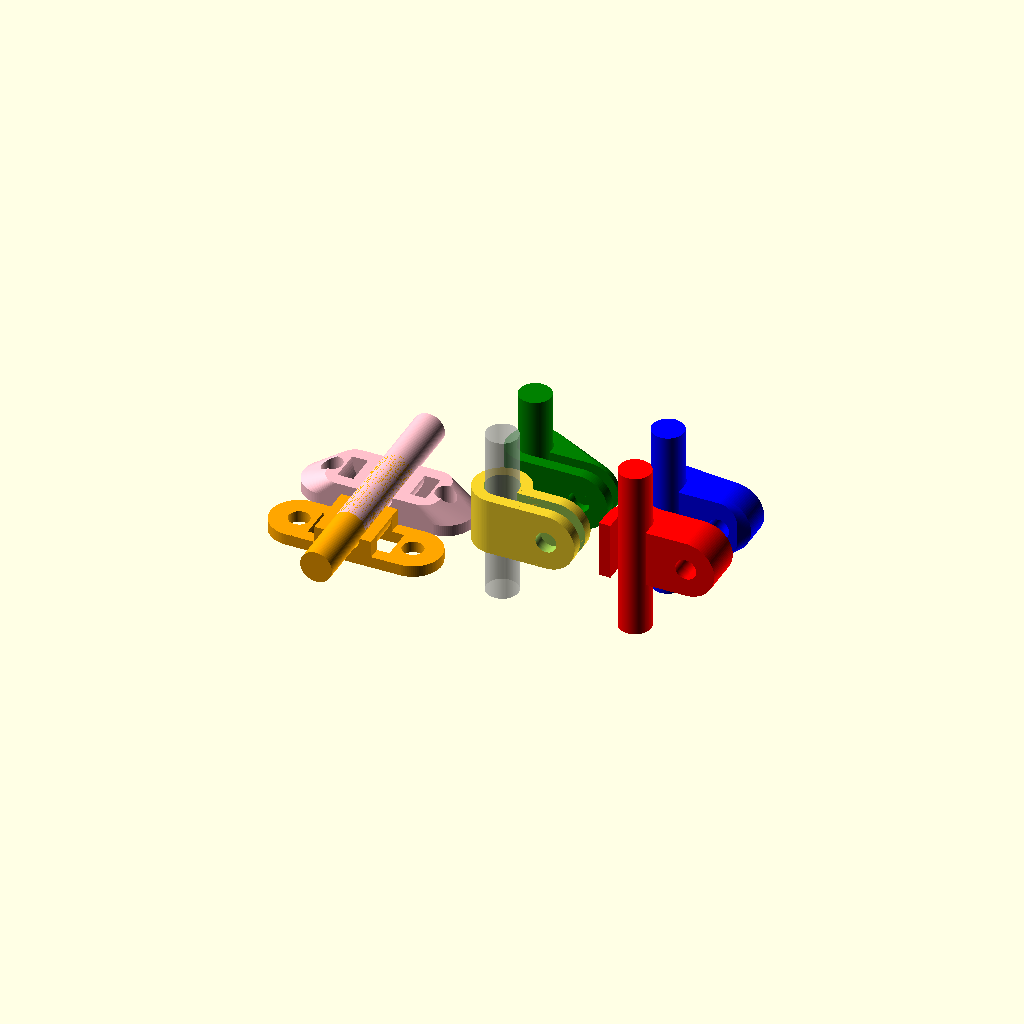
Cell 1 — every parameter at its default value.
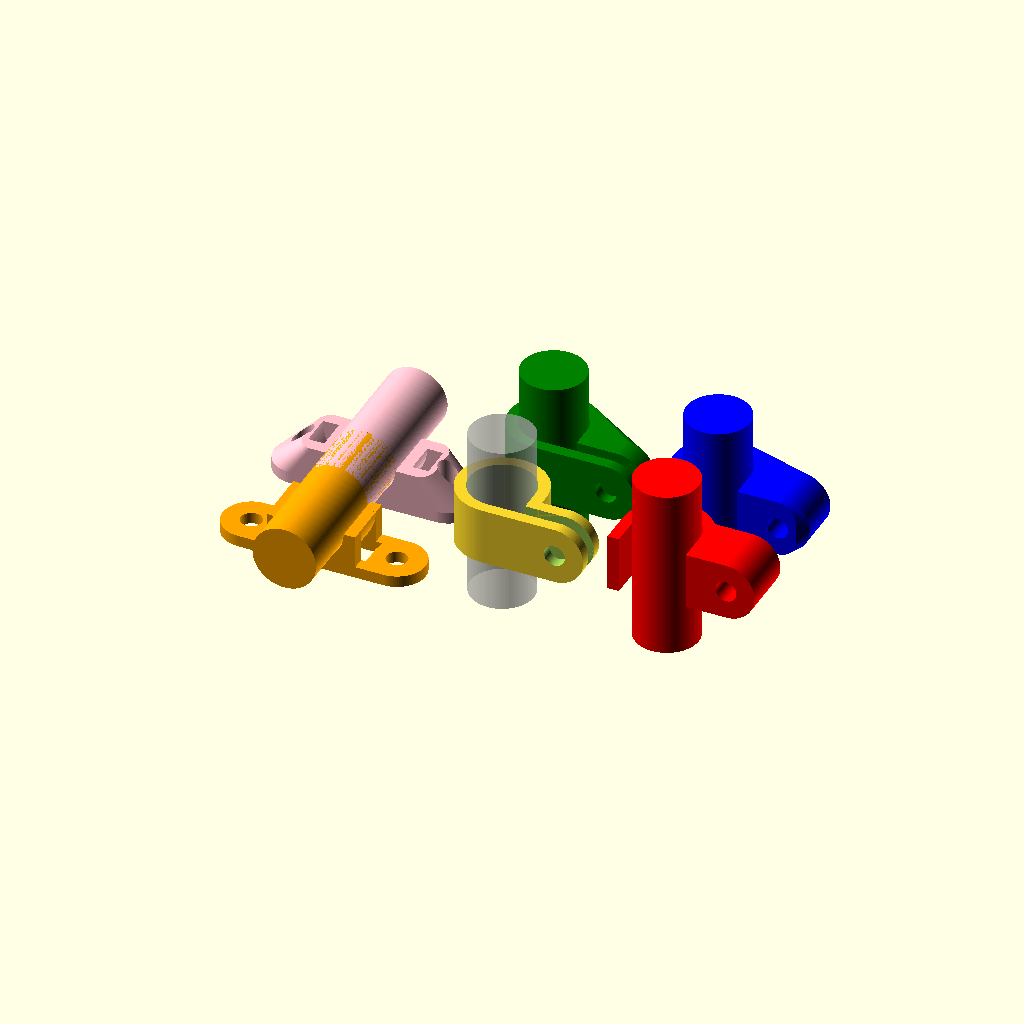
Cell 2 — wire_dia set to 10, the other parameters unchanged.
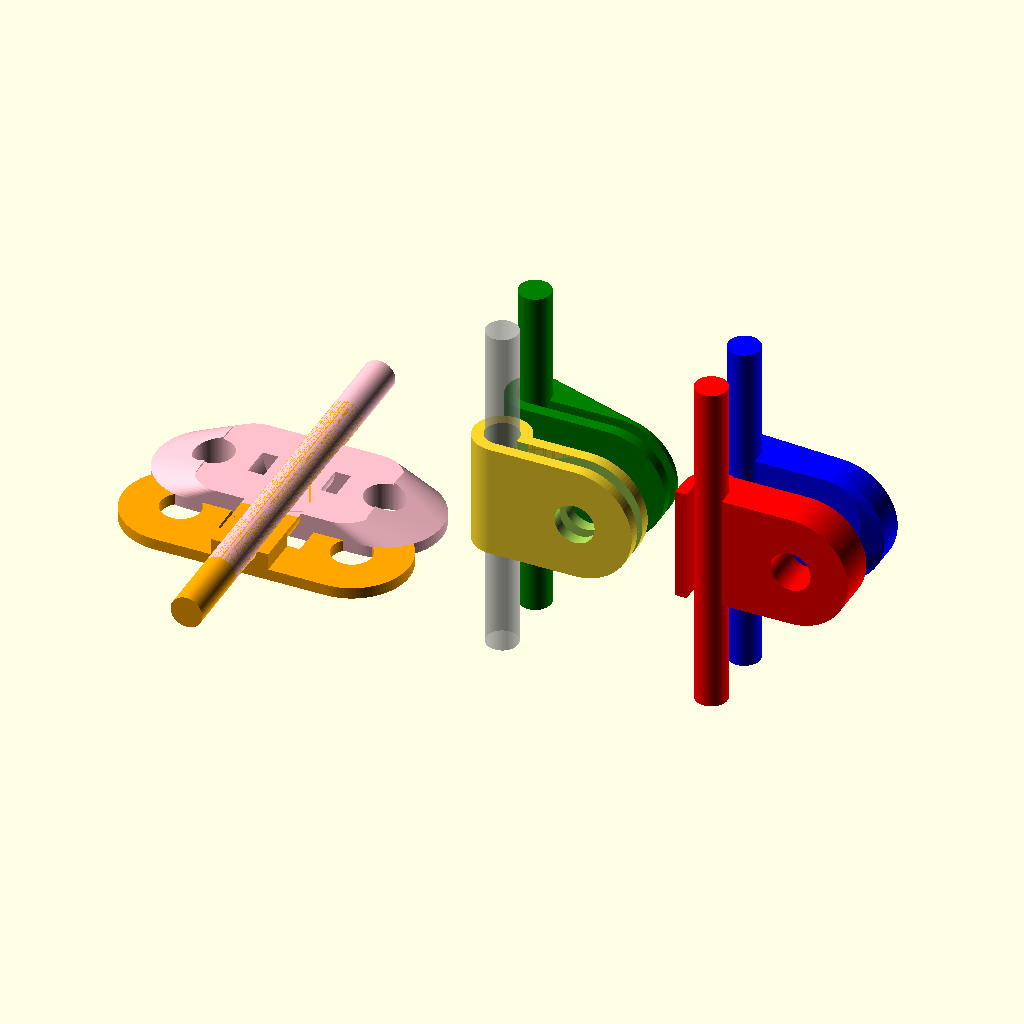
Cell 3 — screw_dia set to 6, the other parameters unchanged.
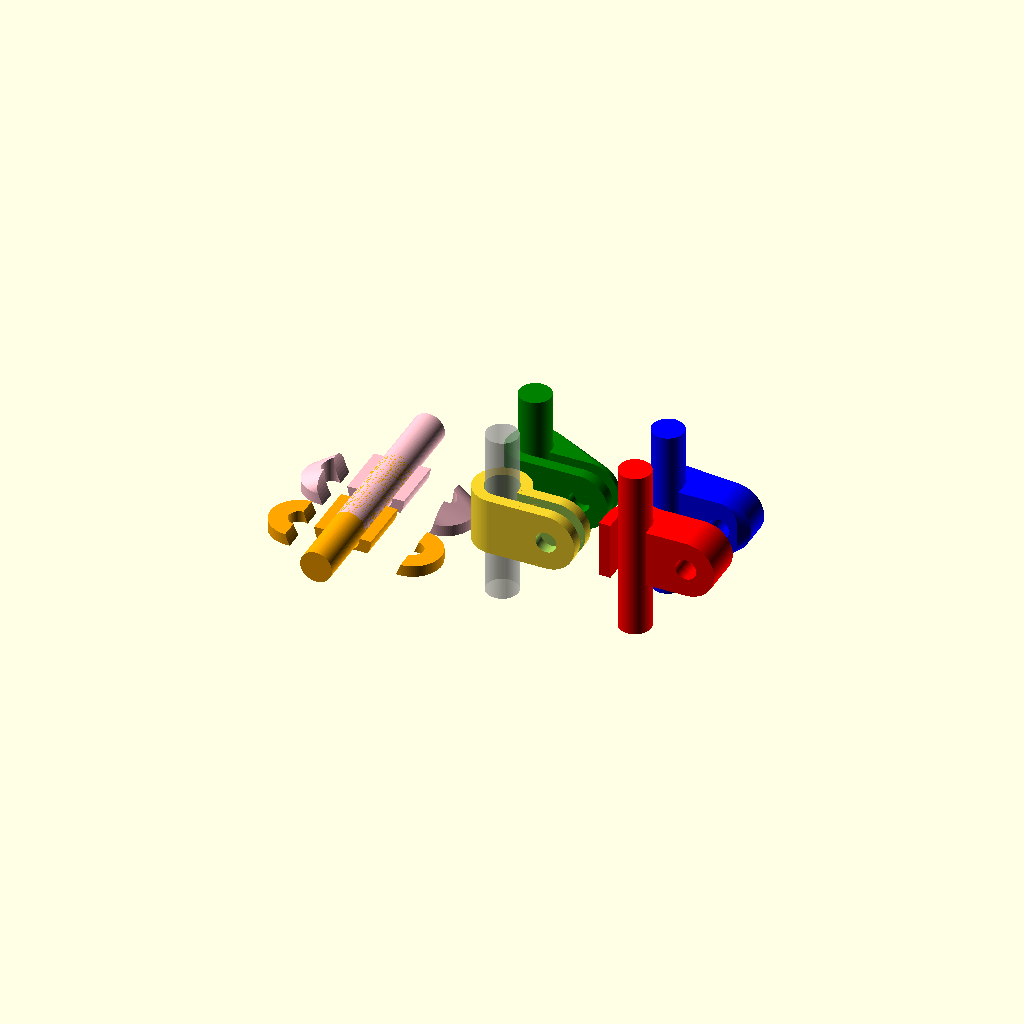
Cell 4: tie_width = 10 (everything else at default).
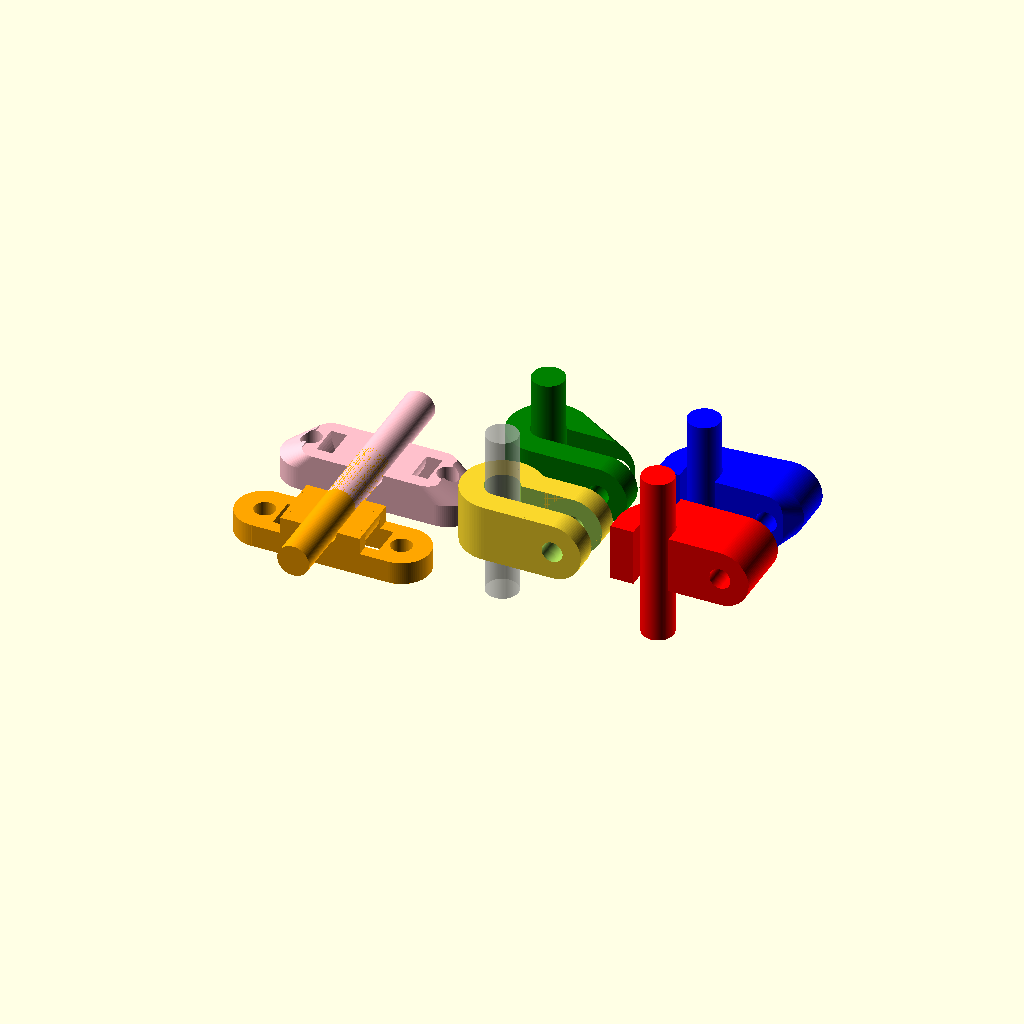
Cell 5: the same model with layer_height = 0.4.
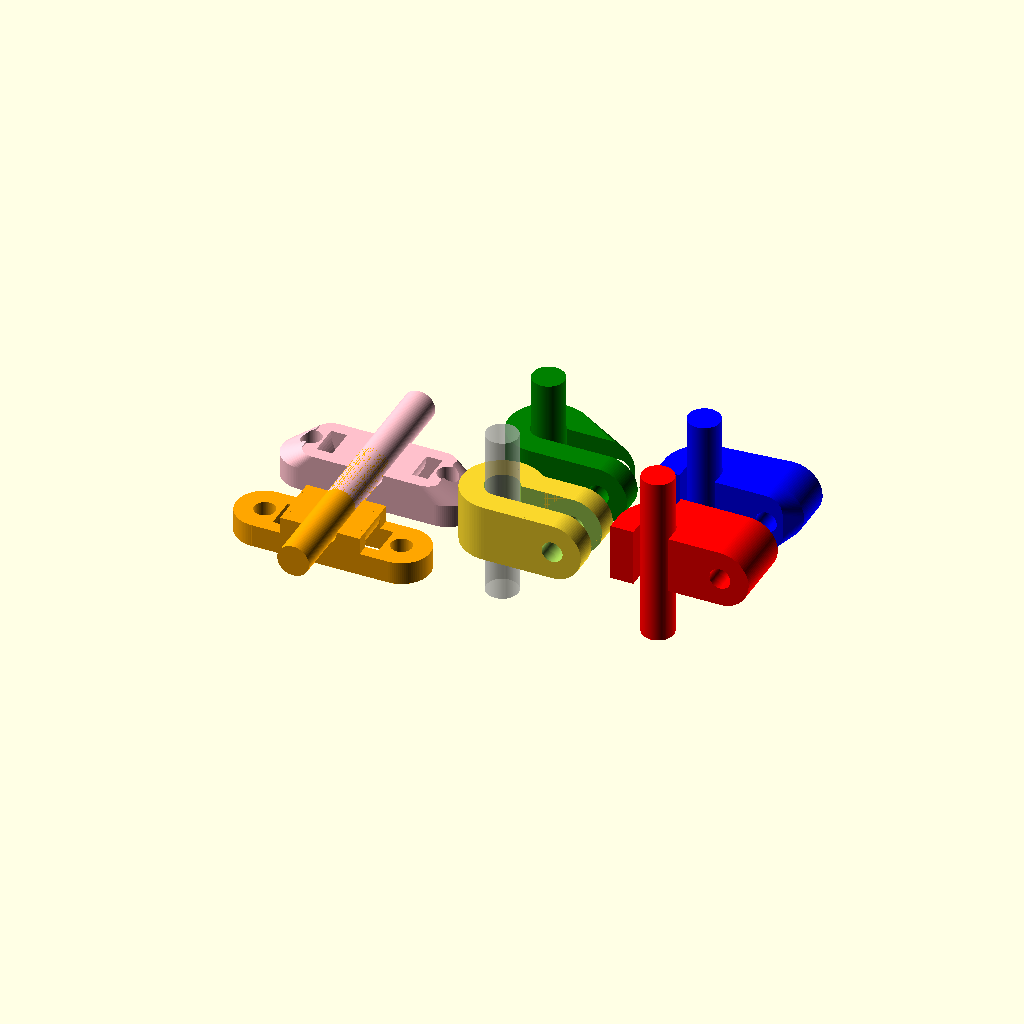
Cell 6 — extrusion_ratio set to 3, the other parameters unchanged.
One fixed orthographic camera (rotation 55°, 0°, 25°; colour scheme Cornfield) for every cell.
The OpenSCAD source (objects/wire_clip_v0.95.scad):
/*WIRE / PIPE CLIPS by the doommeister 
v0.9 - first release
v0.95 - simple tidy up to use makerbot customizer

//Released under the terms of the GNU GPL v3.0
This program is free software: you can redistribute it and/or modify
it under the terms of the GNU General Public License as published by
the Free Software Foundation, either version 3 of the License, or
(at your option) any later version.

This program is distributed in the hope that it will be useful,
but WITHOUT ANY WARRANTY; without even the implied warranty of
MERCHANTABILITY or FITNESS FOR A PARTICULAR PURPOSE. See the
GNU General Public License for more details.

You should have received a copy of the GNU General Public License
along with this program. If not, see <http://www.gnu.org/licenses/>.

*/
//************************************************************************************************************
//Change these settings to suit
//************************************************************************************************************

//parameters
//Diameter of wire being clamped
wire_dia = 5; 
//Screw or nail size
screw_dia = 3;
//Zip tie width
tie_width = 5; 

//tunable setting - do not change unless you know what your doing
//Printed Layer Height (set to match your slicing settings)
layer_height = 0.2;
//Extrusion Ratio (set to match your slicing settings)
extrusion_ratio = 1.5;
//Clearance
clearance = 0.3;
tie_height = 0.5 * tie_width;

//************************************************************************************************************
//calculated parameters
//************************************************************************************************************

outer_thickness = extrusion_ratio * layer_height;
min_thickness = 6 * outer_thickness;
thickness = min_thickness;
clamp_rad = (wire_dia + clearance) / 2;
outer_rad = clamp_rad + thickness;
height = 3 * screw_dia;
screw_rad = (screw_dia + clearance) /2;
//test
echo(min_thickness);


//************************************************************************************************************
//draw
//************************************************************************************************************
//Comment out to draw chosen styles or show all

draw_all(); //comment out to draw single 


//************************************************************************************************************
//translate([0,0,0])cable_clamp_band();
//translate([0,outer_rad*2.5,0])color("green")cable_clamp_band(smooth=true);

//translate([(outer_rad *2)+(4*screw_dia),0,0])color("red")cable_clip_nail();
//translate([(outer_rad *2)+(4*screw_dia),outer_rad*2.5,0])color("blue")cable_clip_nail(smooth=true);

//translate([-((outer_rad *2)+(4*screw_dia)),0,0])rotate([90,0,0])color("orange")cable_clip_zip_tie(double=true,smooth=false);
//translate([-((outer_rad *2)+(4*screw_dia)),outer_rad*2.5,0])rotate([90,0,0])color("pink")cable_clip_zip_tie(double=true,smooth=true);

//************************************************************************************************************
//Draw for Display
//************************************************************************************************************

module draw_all(){
translate([0,0,0])cable_clamp_band();
translate([0,outer_rad*2.5,0])color("green")cable_clamp_band(smooth=true);

translate([(outer_rad *2)+(4*screw_dia),0,0])color("red")cable_clip_nail();
translate([(outer_rad *2)+(4*screw_dia),outer_rad*2.5,0])color("blue")cable_clip_nail(smooth=true);

translate([-((outer_rad *2)+(4*screw_dia)),0,0])rotate([90,0,0])color("orange")cable_clip_zip_tie(double=true,smooth=false);
translate([-((outer_rad *2)+(4*screw_dia)),outer_rad*2.5,0])rotate([90,0,0])color("pink")cable_clip_zip_tie(double=true,smooth=true);

}


//************************************************************************************************************
//Library Module --- code need refactoring to pass main three vars before this can work
//************************************************************************************************************
module wire_clip(profile = "clamp", smooth = true, wire_dia = 20)
{

			if ( profile == "clamp" ) 
				{ 
					cable_clamp_band(smooth);
				}
}

//************************************************************************************************************
//Modules
//************************************************************************************************************


module cable_clamp_band(smooth=false, $fn=100)

	
{
	translate([0,0,-height])%cylinder(r= wire_dia/2, h = height*3);
		difference()
		{
			if(smooth)
			{
				hull()
				{
					cylinder(r = outer_rad, h = height);
					translate([0,-outer_rad,0])cube([outer_rad+(height/2),thickness,height]);
					translate([0,-thickness,0])cube([outer_rad+(height/2),thickness,height]);
					translate([outer_rad+(height/2),-outer_rad,height/2])rotate([270,0,0])cylinder(r = height/2, h = outer_rad);
				}
			}
			if(!smooth)
			{
				union()
				{
					cylinder(r = outer_rad, h = height);
					translate([0,-outer_rad,0])cube([outer_rad+(height/2),thickness,height]);
					translate([0,thickness-clamp_rad,0])cube([outer_rad+(height/2),thickness,height]);
					translate([outer_rad+(height/2),-outer_rad,height/2])rotate([270,0,0])cylinder(r = height/2, h = thickness*3);
					translate([clamp_rad,-outer_rad,0])cube([thickness,outer_rad,height]);
				}
			}
			translate([0,0,-1])cylinder(r = clamp_rad, h = height+2);	
			translate([0,-clamp_rad,-1])cube([outer_rad+height,thickness,height+2]);
			translate([0,-clamp_rad,-1])cube([clamp_rad,clamp_rad,height+2]);
			translate([outer_rad+(height/2),-outer_rad-1,height/2])rotate([270,0,0])cylinder(r = screw_rad, h = (outer_rad*2)+2);
			
		}

}
//************************************************************************************************************
module cable_clip_nail(smooth=false, $fn=100)

	
{
	translate([0,0,-height])%cylinder(r= wire_dia/2, h = height*3);
		difference()
		{
			if(smooth)
			{
				hull()
				{
					cylinder(r = outer_rad, h = height);
					translate([0,-outer_rad,0])cube([outer_rad+(height/2),thickness,height]);
					translate([0,-thickness,0])cube([outer_rad+(height/2),thickness,height]);
					translate([outer_rad+(height/2),thickness-clamp_rad,height/2])rotate([270,0,0])cylinder(r = height/2, h = outer_rad);
					translate([-outer_rad,-outer_rad,0])cube([thickness,outer_rad,height]);
				}
			}
			if(!smooth)
			{
				union()
				{
					cylinder(r = outer_rad, h = height);
					translate([0,-outer_rad,0])cube([outer_rad+(height/2),thickness,height]);
					translate([0,0.5-clamp_rad,0])cube([outer_rad+(height/2),outer_rad+thickness,height]);
					translate([outer_rad+(height/2),0.5-clamp_rad,height/2])rotate([270,0,0])
						cylinder(r = height/2, h = outer_rad+thickness);
					translate([clamp_rad,-outer_rad,0])cube([thickness,outer_rad,height]);
					translate([-outer_rad,-outer_rad,0])cube([thickness,outer_rad,height]);
				}
			}
			translate([0,0,-1])cylinder(r = clamp_rad, h = height+2);	
			translate([-clamp_rad,-outer_rad-1,-1])cube([(2*outer_rad)+height+2,(thickness+0.5)+1,height+2]);
			translate([-outer_rad-1,-outer_rad-1,-1])cube([(2*outer_rad)+height+2,(thickness)+1,height+2]);
			translate([-clamp_rad,-clamp_rad,-1])cube([clamp_rad*2,clamp_rad,height+2]);
			translate([outer_rad+(height/2),-outer_rad-1,height/2])rotate([270,0,0])cylinder(r = screw_rad, h = (outer_rad*2)+2);
			
		}

}
//************************************************************************************************************
module cable_clip_zip_tie(smooth=false,double=true, $fn=100)

	
{
	translate([0,0,-height])%cylinder(r= wire_dia/2, h = height*3);
		difference()
		{
			if(smooth)
			{
				hull()
				{
					cylinder(r = outer_rad, h = height);
					translate([-outer_rad,-outer_rad,0])cube([(outer_rad*2)+(height/2),thickness,height]);
					
					translate([outer_rad+(height/2),-outer_rad,height/2])rotate([270,0,0])cylinder(r = height/2, h = thickness);
					translate([clamp_rad,-outer_rad,0])cube([thickness,outer_rad,height]);
					translate([-outer_rad,-outer_rad,0])cube([thickness,outer_rad,height]);
					translate([-clamp_rad,-clamp_rad,0])cube([clamp_rad*2,clamp_rad,height]);
					
					if(double)
					{
						translate([-outer_rad-(height/2),-outer_rad,height/2])rotate([270,0,0])cylinder(r = height/2, h = thickness);
						translate([-outer_rad-(height/2),-outer_rad,0])cube([(outer_rad*2)+(height/2),thickness,height]);
					}
				}
			}
			if(!smooth)
			{
				union()
				{
					cylinder(r = outer_rad, h = height);
					translate([-outer_rad,-outer_rad,0])cube([(outer_rad*2)+(height/2),thickness,height]);
					
					translate([outer_rad+(height/2),-outer_rad,height/2])rotate([270,0,0])cylinder(r = height/2, h = thickness);
					translate([clamp_rad,-outer_rad,0])cube([thickness,outer_rad,height]);
					translate([-outer_rad,-outer_rad,0])cube([thickness,outer_rad,height]);
					translate([-clamp_rad,-clamp_rad,0])cube([clamp_rad*2,clamp_rad,height]);
					
					if(double)
					{
						translate([-outer_rad-(height/2),-outer_rad,height/2])rotate([270,0,0])cylinder(r = height/2, h = thickness);
						translate([-outer_rad-(height/2),-outer_rad,0])cube([(outer_rad*2)+(height/2),thickness,height]);
					}
				}
			}
			translate([0,0,-1])cylinder(r = clamp_rad, h = height+2);	
			translate([-outer_rad,-outer_rad-1,(height -tie_width)/2])cube([outer_rad*2,thickness+1.5,tie_width]);
			translate([-outer_rad-(height/2),0,-1])cube([(outer_rad*2)+height,outer_rad+1,height+2]);
			translate([outer_rad+(height/2),-outer_rad-1,height/2])rotate([270,0,0])cylinder(r = screw_rad, h = (outer_rad*2)+2);
			if(double)
			{
				translate([-outer_rad-(height/2),-outer_rad-1,height/2])rotate([270,0,0])cylinder(r = screw_rad, h = (outer_rad*2)+2);
			}

			translate([0,0,(height -tie_width)/2])difference()
			{
			cylinder(r = outer_rad+tie_height, h = tie_width);
		    cylinder(r = outer_rad, h = tie_width);
			}	
		}

}

//************************************************************************************************************
//************************************************************************************************************
Parameter table extracted from the source (name, type, default, range or options):
wire_dia: number, default 5
screw_dia: number, default 3
tie_width: number, default 5
layer_height: number, default 0.2
extrusion_ratio: number, default 1.5
clearance: number, default 0.3
